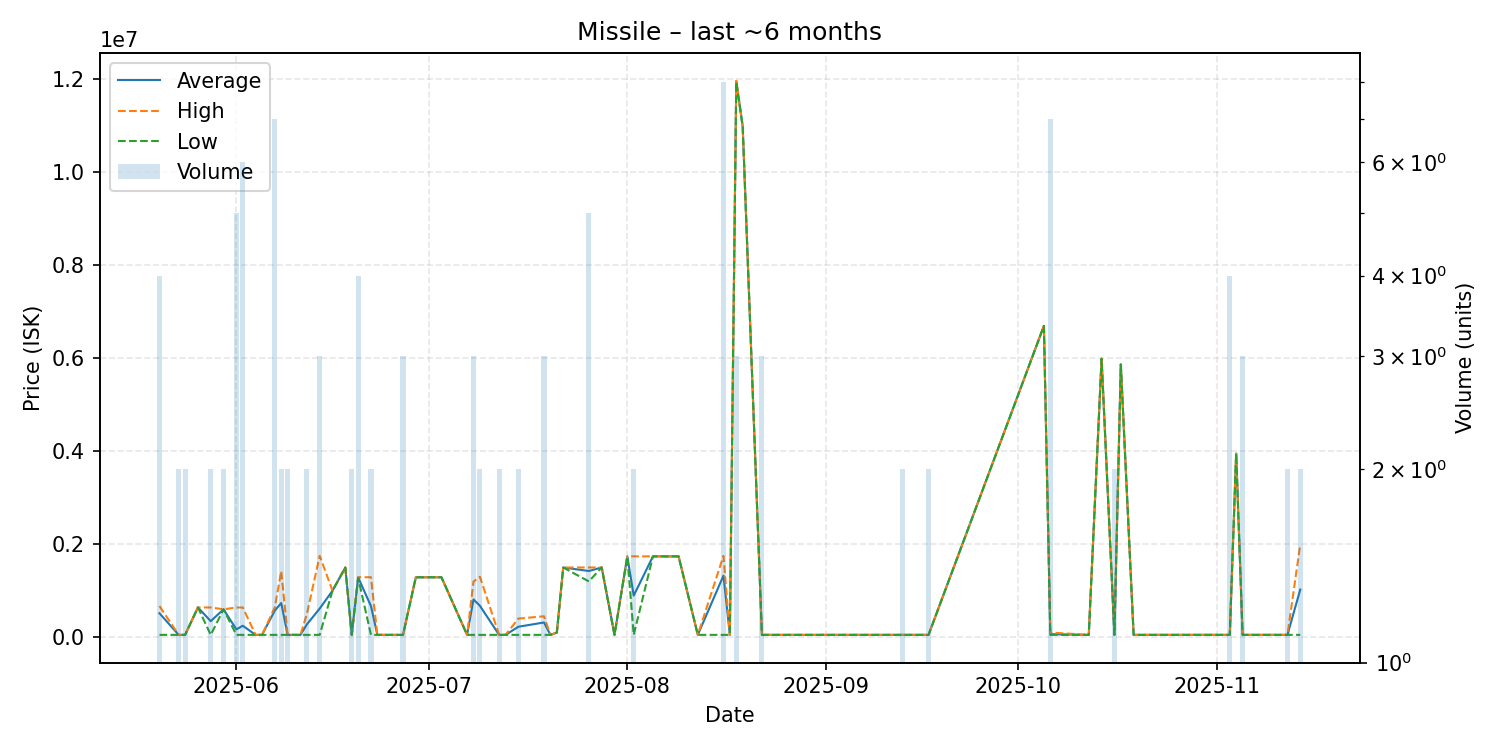

Data behind this chart, as committed beside it:
date, average, highest, lowest, order_count, volume
2025-05-20, 514980, 670000, 50020, 4, 4
2025-05-23, 50020, 50020, 50020, 2, 2
2025-05-24, 50020, 50020, 50020, 2, 2
2025-05-26, 639900, 639900, 639900, 1, 1
2025-05-28, 344960, 639900, 50020, 2, 2
2025-05-30, 599500, 600000, 599000, 2, 2
2025-06-01, 167776, 638800, 50020, 5, 5
2025-06-02, 246313, 638900, 50020, 4, 6
2025-06-04, 50020, 50020, 50020, 1, 1
2025-06-05, 50020, 50020, 50020, 1, 1
2025-06-07, 572303, 644000, 50020, 5, 7
2025-06-08, 735525, 1421000, 50050, 2, 2
2025-06-09, 50050, 50050, 50050, 2, 2
2025-06-10, 50050, 50050, 50050, 1, 1
2025-06-11, 50050, 50050, 50050, 1, 1
2025-06-12, 275025, 500000, 50050, 2, 2
2025-06-14, 616370, 1749000, 50055, 3, 3
2025-06-16, 1000000, 1000000, 1000000, 1, 1
2025-06-18, 1499000, 1499000, 1499000, 1, 1
2025-06-19, 50100, 50100, 50100, 2, 2
2025-06-20, 1283250, 1290000, 1276500, 3, 4
2025-06-22, 670025, 1290000, 50050, 2, 2
2025-06-23, 50060, 50060, 50060, 1, 1
2025-06-24, 50060, 50060, 50060, 1, 1
2025-06-27, 50060, 50060, 50060, 1, 3
2025-06-29, 1288000, 1288000, 1288000, 1, 1
2025-06-30, 1289000, 1289000, 1289000, 1, 1
2025-07-03, 1289000, 1289000, 1289000, 1, 1
2025-07-07, 50060, 50060, 50060, 1, 1
2025-07-08, 813353, 1195000, 50060, 3, 3
2025-07-09, 675030, 1300000, 50060, 2, 2
2025-07-12, 50060, 50060, 50060, 2, 2
2025-07-13, 50060, 50060, 50060, 1, 1
2025-07-15, 225030, 400000, 50060, 2, 2
2025-07-19, 316687, 450000, 50060, 3, 3
2025-07-20, 50060, 50060, 50060, 1, 1
2025-07-21, 100000, 100000, 100000, 1, 1
2025-07-22, 1499000, 1499000, 1499000, 1, 1
2025-07-26, 1424000, 1500000, 1200000, 4, 5
2025-07-28, 1500000, 1500000, 1500000, 1, 1
2025-07-30, 50060, 50060, 50060, 1, 1
2025-08-01, 1738000, 1738000, 1738000, 1, 1
2025-08-02, 894530, 1739000, 50060, 2, 2
2025-08-05, 1739000, 1739000, 1739000, 1, 1
2025-08-08, 1738000, 1738000, 1738000, 1, 1
2025-08-09, 1739000, 1739000, 1739000, 1, 1
2025-08-12, 50060, 50060, 50060, 1, 1
2025-08-16, 1324265, 1749000, 50060, 3, 8
2025-08-17, 50060, 50060, 50060, 1, 1
2025-08-18, 11953333, 11970000, 11945000, 3, 3
2025-08-19, 10990000, 10990000, 10990000, 1, 1
2025-08-22, 50060, 50060, 50060, 3, 3
2025-08-23, 50060, 50060, 50060, 1, 1
2025-08-24, 50060, 50060, 50060, 1, 1
2025-08-31, 50060, 50060, 50060, 1, 1
2025-09-05, 50070, 50070, 50070, 1, 1
2025-09-13, 50085, 50090, 50080, 2, 2
2025-09-17, 50100, 50100, 50100, 1, 2
2025-10-05, 6697000, 6697000, 6697000, 1, 1
2025-10-06, 64377, 100000, 50130, 4, 7
... 14 more rows
